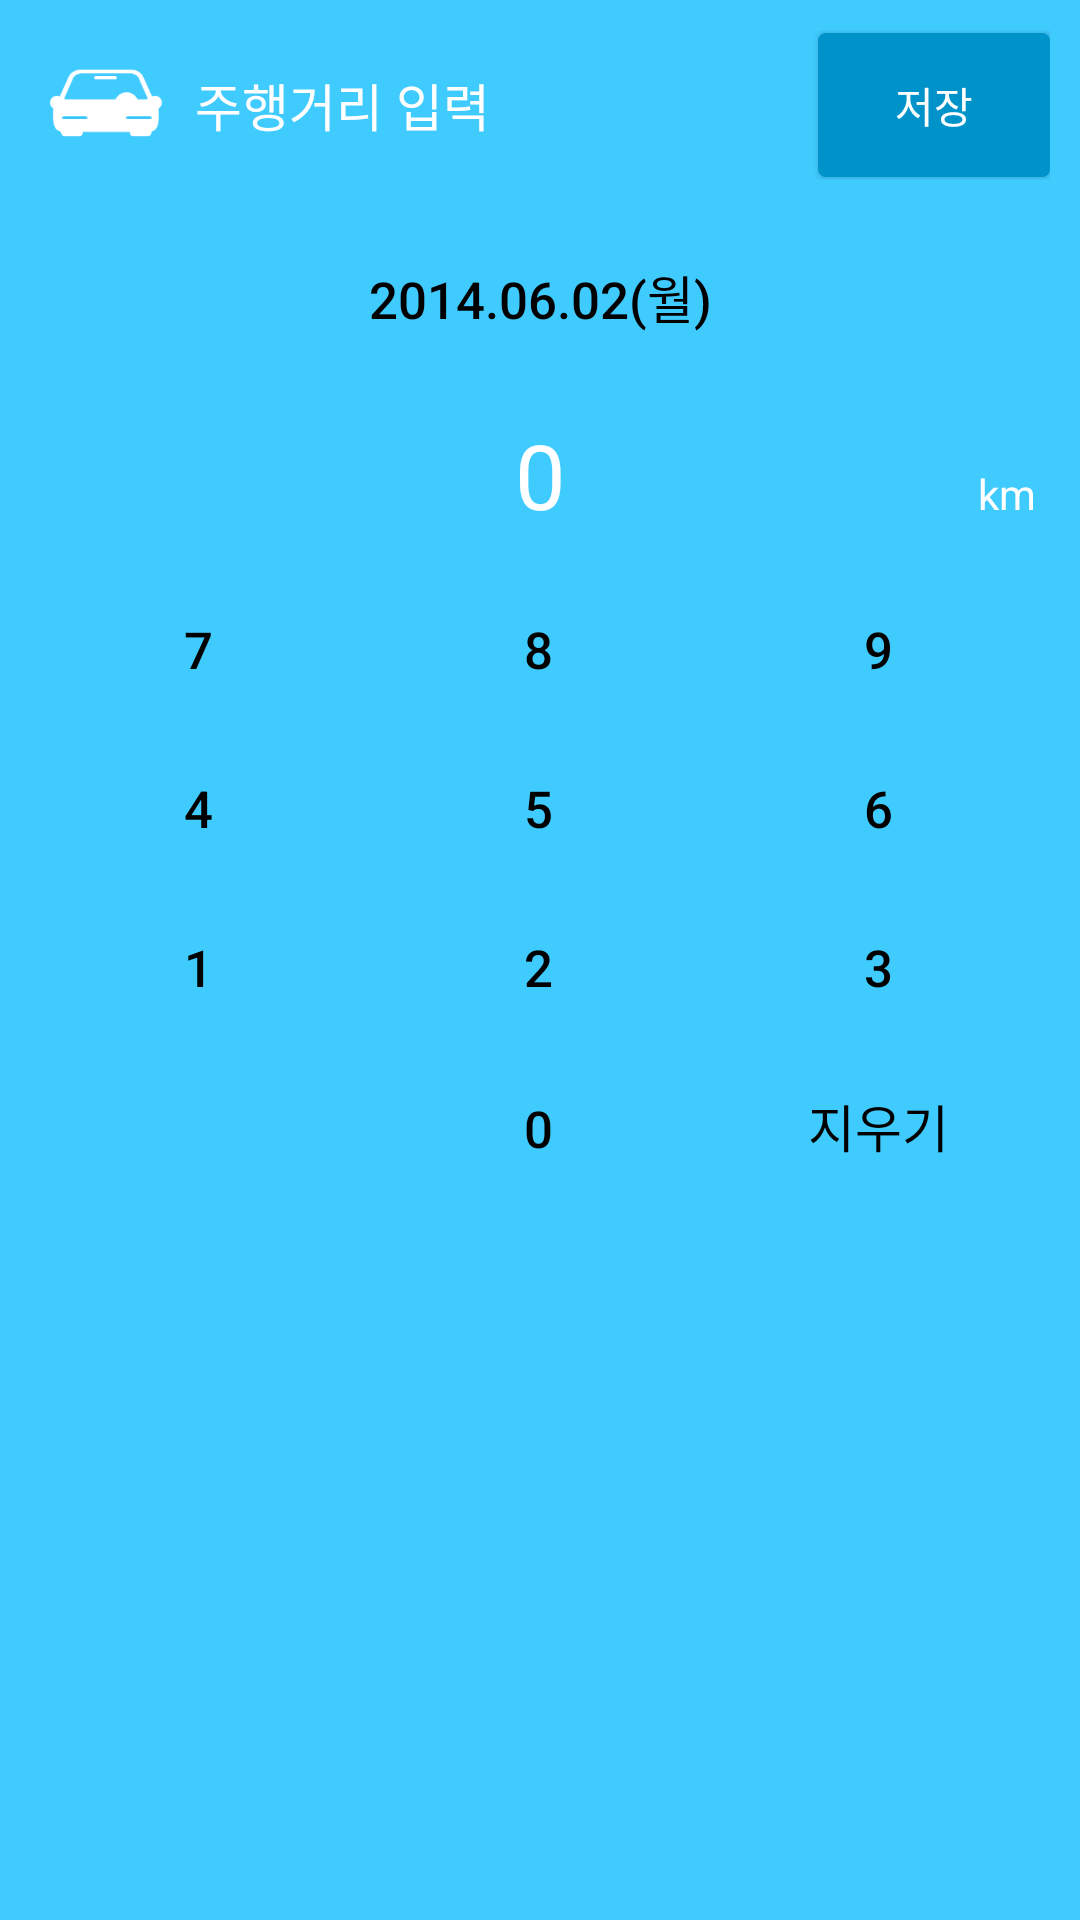

The Android layout XML behind this screen, and the referenced resources:
<!-- AndroidManifest.xml: application theme AppTheme.NoActionBar -->
<!-- res/layout/popup_distance_new_add.xml -->
<?xml version="1.0" encoding="utf-8"?>
<RelativeLayout xmlns:android="http://schemas.android.com/apk/res/android"
    android:layout_width="fill_parent"
    android:layout_height="fill_parent"
    android:background="#ff40cbff"
    android:orientation="vertical">

    <TableLayout
        android:layout_width="fill_parent"
        android:layout_height="fill_parent"
        android:orientation="vertical">

        <TableRow
            android:gravity="center"
            android:paddingBottom="5.0dip"
            android:paddingLeft="10.0dip"
            android:paddingRight="10.0dip"
            android:paddingTop="10.0dip">

            <ImageView
                android:layout_width="50.0dip"
                android:layout_height="50.0dip"
                android:layout_gravity="center"
                android:background="@drawable/icon_nobackground" />

            <TextView
                android:id="@id/TextView_Distance_Add_Title"
                android:layout_width="0.0dip"
                android:layout_height="wrap_content"
                android:layout_weight="5.5"
                android:gravity="left|center"
                android:paddingBottom="10.0dip"
                android:paddingLeft="5.0dip"
                android:paddingTop="10.0dip"
                android:text="주행거리 입력"
                android:textColor="#ffffffff"
                android:textSize="17.0dip" />

            <Button
                android:id="@id/Button_Distance_Add_OK"
                android:layout_width="0.0dip"
                android:layout_height="wrap_content"
                android:layout_weight="2.0"
                android:background="@drawable/btn_click_dark_blue"
                android:gravity="center"
                android:paddingBottom="10.0dip"
                android:paddingLeft="5.0dip"
                android:paddingRight="5.0dip"
                android:paddingTop="10.0dip"
                android:text="저장"
                android:textColor="#ffffffff"
                android:textSize="14.0dip" />
        </TableRow>

        <Button
            android:id="@id/Button_Distance_Add_Date"
            android:layout_width="fill_parent"
            android:layout_height="wrap_content"
            android:layout_marginBottom="15.0dip"
            android:layout_marginLeft="10.0dip"
            android:layout_marginRight="10.0dip"
            android:layout_marginTop="10.0dip"
            android:background="@drawable/btn_click_white"
            android:gravity="center"
            android:padding="5.0dip"
            android:text="2014.06.02(월)"
            android:textColor="#ff000000"
            android:textSize="17.0dip" />

        <TableRow
            android:layout_marginLeft="10.0dip"
            android:layout_marginRight="10.0dip"
            android:paddingBottom="12.0dip">

            <TextView
                android:layout_width="0.0dip"
                android:layout_height="wrap_content"
                android:layout_weight="1.0"
                android:gravity="center"
                android:text=""
                android:textColor="#ffffffff"
                android:textSize="14.0dip" />

            <TextView
                android:id="@id/TextView_Distance_Add_Distance"
                android:layout_width="0.0dip"
                android:layout_height="wrap_content"
                android:layout_weight="10.0"
                android:gravity="center"
                android:text="0"
                android:textColor="#ffffffff"
                android:textSize="30.0dip" />

            <TextView
                android:layout_width="0.0dip"
                android:layout_height="wrap_content"
                android:layout_weight="1.0"
                android:gravity="center"
                android:text="km"
                android:textColor="#ffffffff"
                android:textSize="14.0dip" />
        </TableRow>

        <TableLayout
            android:layout_width="fill_parent"
            android:layout_height="wrap_content"
            android:layout_marginLeft="10.0dip"
            android:layout_marginRight="10.0dip">

            <TableRow>

                <Button
                    android:id="@id/Button_Distance_Add_Number7"
                    android:layout_width="0.0dip"
                    android:layout_height="52.0dip"
                    android:layout_marginRight="1.0dip"
                    android:layout_weight="1.0"
                    android:background="@drawable/btn_click_white"
                    android:gravity="center"
                    android:text="7"
                    android:textColor="#ff000000"
                    android:textSize="17.0dip" />

                <Button
                    android:id="@id/Button_Distance_Add_Number8"
                    android:layout_width="0.0dip"
                    android:layout_height="52.0dip"
                    android:layout_marginRight="1.0dip"
                    android:layout_weight="1.0"
                    android:background="@drawable/btn_click_white"
                    android:gravity="center"
                    android:text="8"
                    android:textColor="#ff000000"
                    android:textSize="17.0dip" />

                <Button
                    android:id="@id/Button_Distance_Add_Number9"
                    android:layout_width="0.0dip"
                    android:layout_height="52.0dip"
                    android:layout_marginRight="1.0dip"
                    android:layout_weight="1.0"
                    android:background="@drawable/btn_click_white"
                    android:gravity="center"
                    android:text="9"
                    android:textColor="#ff000000"
                    android:textSize="17.0dip" />
            </TableRow>

            <TableRow android:paddingTop="1.0dip">

                <Button
                    android:id="@id/Button_Distance_Add_Number4"
                    android:layout_width="0.0dip"
                    android:layout_height="52.0dip"
                    android:layout_marginRight="1.0dip"
                    android:layout_weight="1.0"
                    android:background="@drawable/btn_click_white"
                    android:gravity="center"
                    android:text="4"
                    android:textColor="#ff000000"
                    android:textSize="17.0dip" />

                <Button
                    android:id="@id/Button_Distance_Add_Number5"
                    android:layout_width="0.0dip"
                    android:layout_height="52.0dip"
                    android:layout_marginRight="1.0dip"
                    android:layout_weight="1.0"
                    android:background="@drawable/btn_click_white"
                    android:gravity="center"
                    android:text="5"
                    android:textColor="#ff000000"
                    android:textSize="17.0dip" />

                <Button
                    android:id="@id/Button_Distance_Add_Number6"
                    android:layout_width="0.0dip"
                    android:layout_height="52.0dip"
                    android:layout_marginRight="1.0dip"
                    android:layout_weight="1.0"
                    android:background="@drawable/btn_click_white"
                    android:gravity="center"
                    android:text="6"
                    android:textColor="#ff000000"
                    android:textSize="17.0dip" />
            </TableRow>

            <TableRow android:paddingTop="1.0dip">

                <Button
                    android:id="@id/Button_Distance_Add_Number1"
                    android:layout_width="0.0dip"
                    android:layout_height="52.0dip"
                    android:layout_marginRight="1.0dip"
                    android:layout_weight="1.0"
                    android:background="@drawable/btn_click_white"
                    android:gravity="center"
                    android:text="1"
                    android:textColor="#ff000000"
                    android:textSize="17.0dip" />

                <Button
                    android:id="@id/Button_Distance_Add_Number2"
                    android:layout_width="0.0dip"
                    android:layout_height="52.0dip"
                    android:layout_marginRight="1.0dip"
                    android:layout_weight="1.0"
                    android:background="@drawable/btn_click_white"
                    android:gravity="center"
                    android:text="2"
                    android:textColor="#ff000000"
                    android:textSize="17.0dip" />

                <Button
                    android:id="@id/Button_Distance_Add_Number3"
                    android:layout_width="0.0dip"
                    android:layout_height="52.0dip"
                    android:layout_marginRight="1.0dip"
                    android:layout_weight="1.0"
                    android:background="@drawable/btn_click_white"
                    android:gravity="center"
                    android:text="3"
                    android:textColor="#ff000000"
                    android:textSize="17.0dip" />
            </TableRow>

            <TableRow android:paddingTop="1.0dip">

                <Button
                    android:id="@id/Button_Distance_Add_Delete"
                    android:layout_width="0.0dip"
                    android:layout_height="52.0dip"
                    android:layout_marginRight="1.0dip"
                    android:layout_weight="1.0"
                    android:background="@drawable/btn_click_white"
                    android:gravity="center"
                    android:text=""
                    android:textColor="#ffffffff"
                    android:textSize="17.0dip" />

                <Button
                    android:id="@id/Button_Distance_Add_Number0"
                    android:layout_width="0.0dip"
                    android:layout_height="52.0dip"
                    android:layout_marginRight="1.0dip"
                    android:layout_weight="1.0"
                    android:background="@drawable/btn_click_white"
                    android:gravity="center"
                    android:text="0"
                    android:textColor="#ff000000"
                    android:textSize="17.0dip" />

                <Button
                    android:id="@id/Button_Distance_Add_NumberDel"
                    android:layout_width="0.0dip"
                    android:layout_height="52.0dip"
                    android:layout_marginRight="1.0dip"
                    android:layout_weight="1.0"
                    android:background="@drawable/btn_click_white"
                    android:gravity="center"
                    android:text="지우기"
                    android:textColor="#ff000000"
                    android:textSize="17.0dip" />
            </TableRow>
        </TableLayout>
    </TableLayout>


</RelativeLayout>
<!-- resources referenced by this layout -->
<resources>
  <!-- drawable btn_click_dark_blue (drawable) -->
  <?xml version="1.0" encoding="utf-8"?>
  <selector
    xmlns:android="http://schemas.android.com/apk/res/android">
      <item android:state_focused="false" android:state_pressed="true" android:drawable="@drawable/image_border_blue_2" />
      <item android:drawable="@drawable/image_border_dark_blue" />
  </selector>
  <!-- drawable btn_click_white (drawable) -->
  <?xml version="1.0" encoding="utf-8"?>
  <selector
    xmlns:android="http://schemas.android.com/apk/res/android">
      <item android:state_focused="false" android:state_pressed="true" android:drawable="@drawable/image_border_white_2" />
      <item android:drawable="@drawable/image_border_white" />
  </selector>
  <!-- drawable icon_nobackground: png bitmap (drawable, 3335 bytes) -->
  <style name="AppTheme.NoActionBar">
          <item name="windowActionBar">false</item>
          <item name="windowNoTitle">true</item>
      </style>
  <!-- drawable image_border_blue_2 (drawable) -->
  <?xml version="1.0" encoding="utf-8"?>
  <shape android:shape="rectangle"
    xmlns:android="http://schemas.android.com/apk/res/android">
      <corners android:radius="2.0dip" />
      <solid android:color="#ffefa72a" />
      <stroke android:width="1.0dip" android:color="#ffefa72a" />
  </shape>
  <!-- drawable image_border_dark_blue (drawable) -->
  <?xml version="1.0" encoding="utf-8"?>
  <shape android:shape="rectangle"
    xmlns:android="http://schemas.android.com/apk/res/android">
      <corners android:radius="2.0dip" />
      <solid android:color="#ff0093ca" />
      <stroke android:width="1.0dip" android:color="#ff0093ca" />
  </shape>
</resources>
